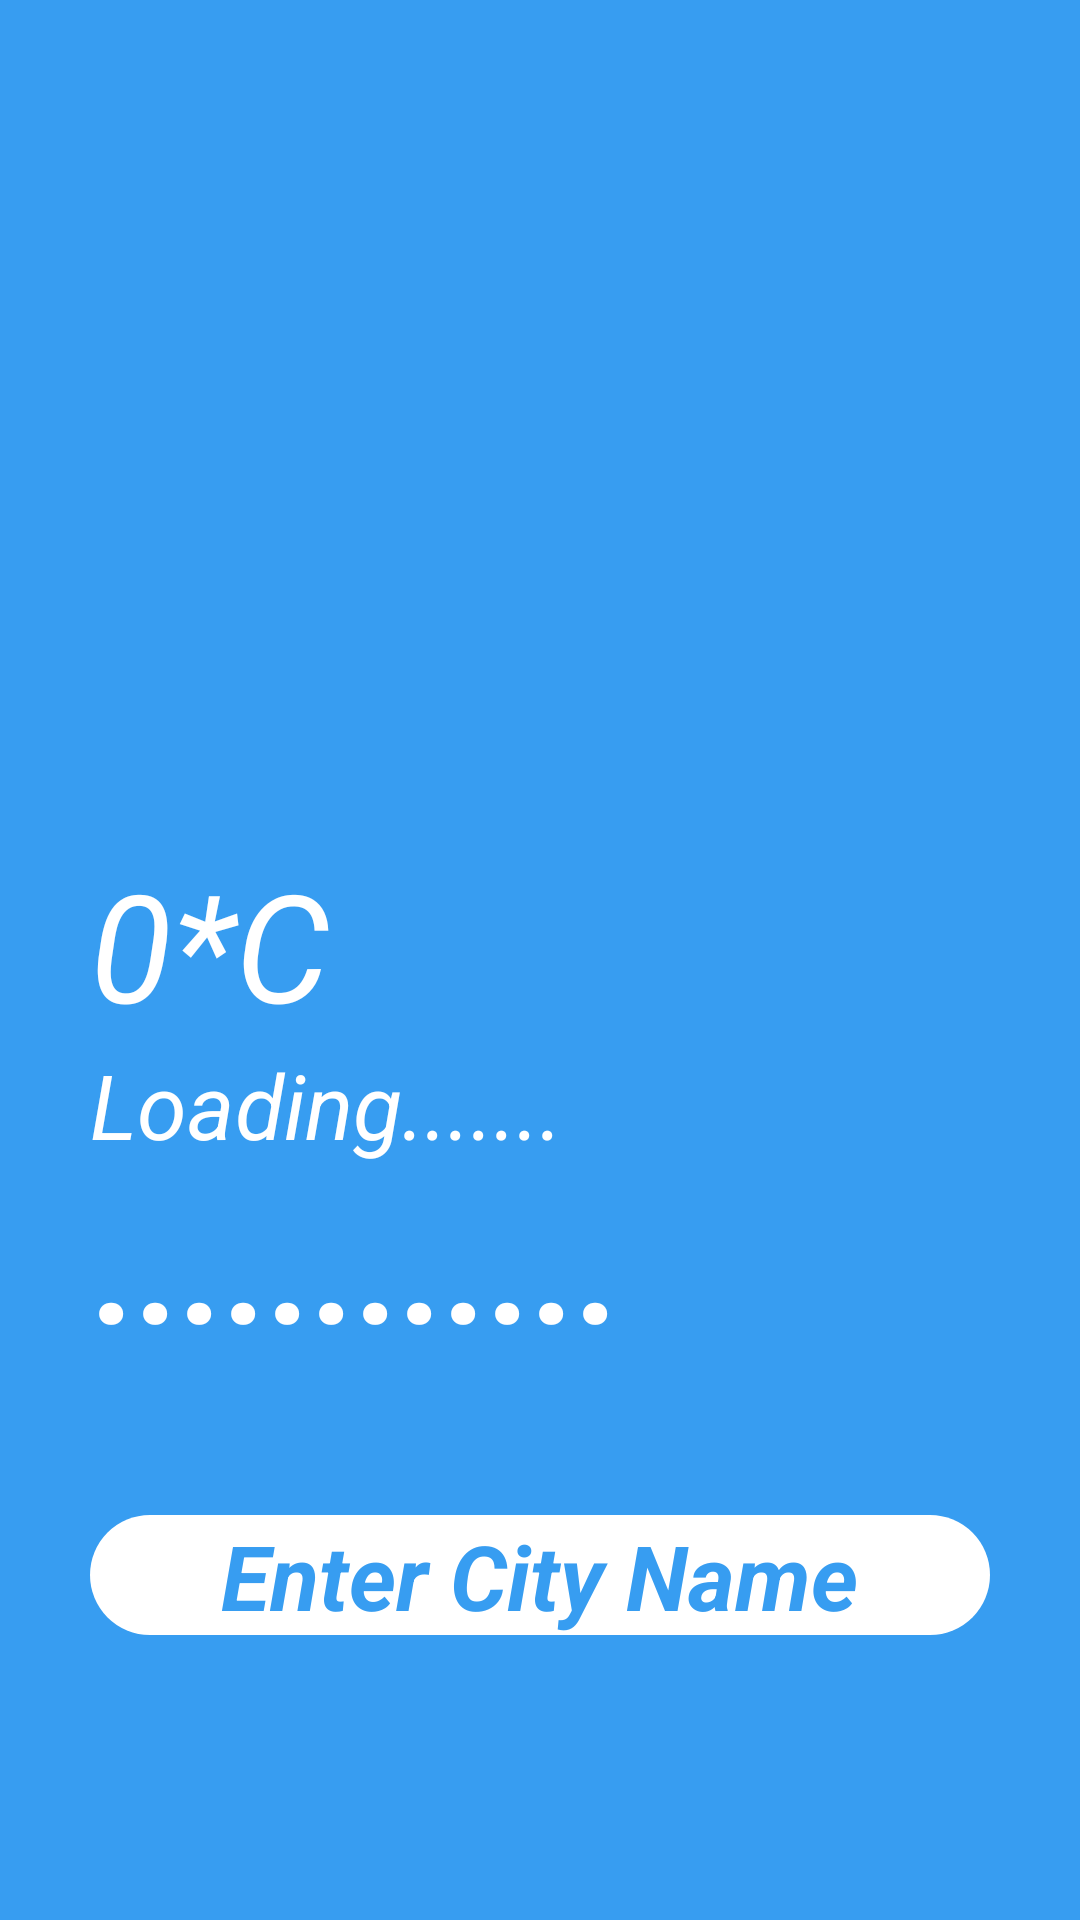

Here is an Android app screen rendered from its layout file. Give the layout XML and the strings, colors and styles it references.
<!-- AndroidManifest.xml: application theme Theme.LocationWeather -->
<!-- res/layout/activity_main.xml -->
<?xml version="1.0" encoding="utf-8"?>
<RelativeLayout xmlns:android="http://schemas.android.com/apk/res/android"
    xmlns:app="http://schemas.android.com/apk/res-auto"
    xmlns:tools="http://schemas.android.com/tools"
    android:layout_width="match_parent"
    android:layout_height="match_parent"
    android:background="#379df1"
    tools:context=".MainActivity">


    <ImageView
        android:id="@+id/weathericon"
        android:layout_width="match_parent"
        android:layout_height="270dp"
        android:layout_alignParentStart="true"
        android:layout_alignParentTop="true"
        android:layout_marginStart="0dp"
        android:layout_marginTop="28dp"
        android:src="@drawable/season">

    </ImageView>

    <LinearLayout
        android:layout_width="match_parent"
        android:layout_height="wrap_content"
        android:layout_marginBottom="50dp"
        android:orientation="vertical"
        android:layout_above="@id/CityFinder">

        <TextView
            android:layout_width="wrap_content"
            android:layout_height="wrap_content"
            android:id="@+id/temp"
            android:paddingStart="30dp"
            android:textSize="50sp"
            android:textStyle="italic"
            android:text="0*C"
            android:textColor="@color/white">
        </TextView>

        <TextView
            android:layout_width="match_parent"
            android:layout_height="wrap_content"
            android:id="@+id/weather"
            android:textSize="30sp"
            android:textColor="@color/white"
            android:textStyle="italic"
            android:text="Loading......."
            android:paddingStart="30sp">

        </TextView>

        <TextView
            android:layout_width="match_parent"
            android:layout_height="wrap_content"
            android:id="@+id/cityname"
            android:textStyle="bold"
            android:textSize="50sp"
            android:text="............"
            android:paddingStart="30sp"
            android:textColor="@color/white">

        </TextView>

    </LinearLayout>


    <RelativeLayout
        android:id="@+id/CityFinder"
        android:layout_width="match_parent"
        android:layout_height="40dp"
        android:layout_alignParentBottom="true"
        android:layout_centerInParent="true"
        android:layout_marginLeft="30dp"
        android:layout_marginRight="30dp"
        android:layout_marginBottom="95dp"
        android:background="@drawable/buttondesign">

        <TextView
            android:layout_width="wrap_content"
            android:layout_height="wrap_content"
            android:layout_centerInParent="true"
            android:text="Enter City Name"
            android:textColor="#379df1"
            android:textSize="30dp"
            android:textStyle="italic|bold">

        </TextView>

    </RelativeLayout>

</RelativeLayout>
<!-- resources referenced by this layout -->
<resources>
  <!-- drawable buttondesign (drawable) -->
  <?xml version="1.0" encoding="utf-8"?>
  <shape xmlns:android="http://schemas.android.com/apk/res/android"
      android:shape="rectangle"
      >
  
  <corners android:radius="20dp"></corners>
  <solid android:color="#FFFFFF"></solid>
  </shape>
  <style name="Theme.LocationWeather" parent="Theme.MaterialComponents.DayNight.NoActionBar">
          
          <item name="colorPrimary">@color/purple_500</item>
          <item name="colorPrimaryVariant">@color/purple_700</item>
          <item name="colorOnPrimary">@color/white</item>
          
          <item name="colorSecondary">@color/teal_200</item>
          <item name="colorSecondaryVariant">@color/teal_700</item>
          <item name="colorOnSecondary">@color/black</item>
          
          <item name="android:statusBarColor" tools:targetApi="l">?attr/colorPrimaryVariant</item>
          
      </style>
  <!-- not gathered from this repository: default colours our renderer supplied (Android Studio template values) -->
  <color name="purple_500">#FF6200EE</color>
  <color name="purple_700">#FF3700B3</color>
  <color name="teal_200">#FF03DAC5</color>
  <color name="teal_700">#FF018786</color>
  <color name="black">#FF000000</color>
  <color name="white">#FFFFFFFF</color>
</resources>
